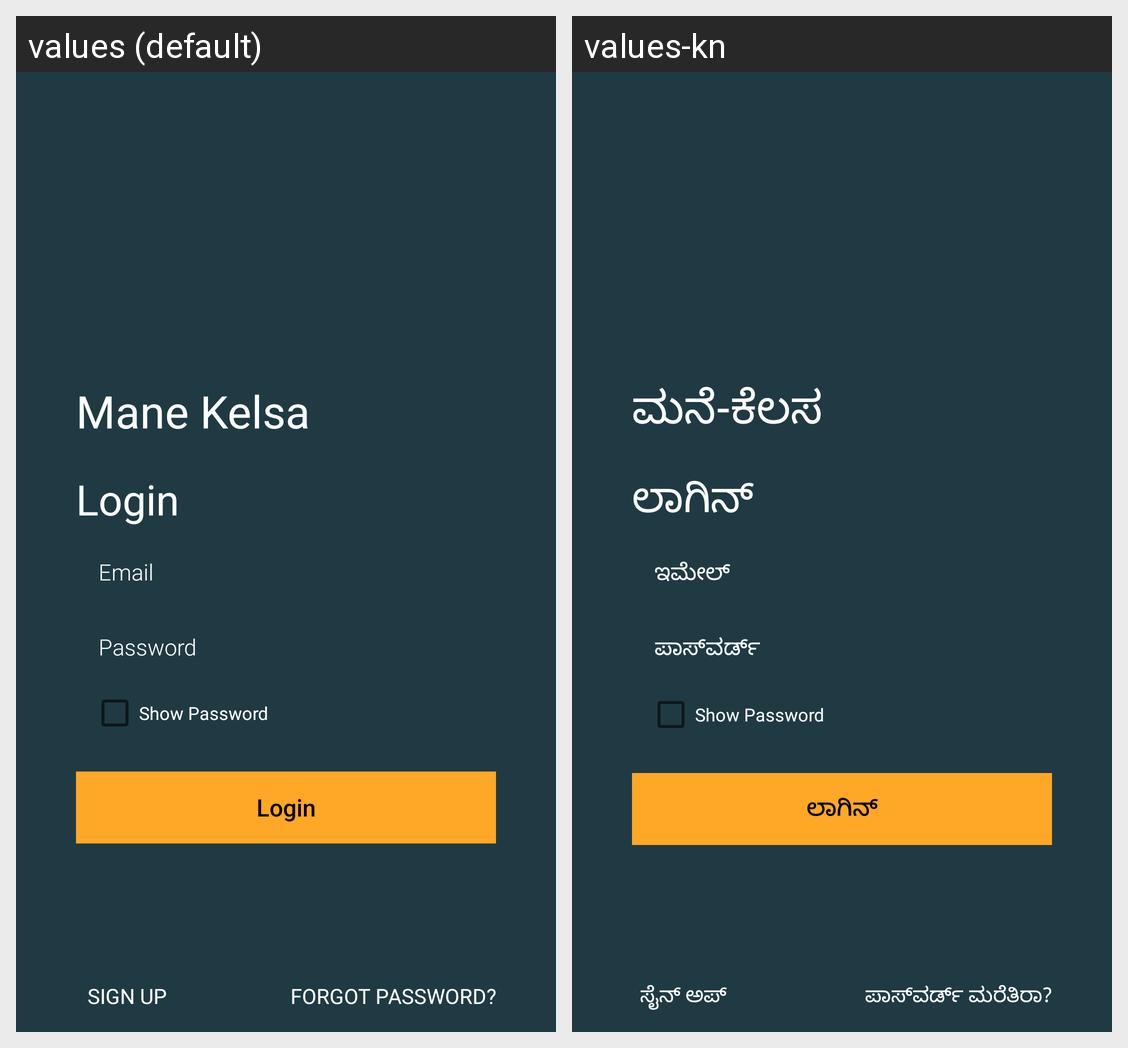

The same Android screen rendered under two of its app's locales, left to right. List the strings drawn on it with the default value and each locale's translation.
Android screen res/layout/activity_main.xml rendered under 2 locales, left to right: values (default), values-kn. Device: Nexus 5 (rendered at 1080×1920; each locale shown at half size, 540×960, under a caption strip naming it); theme AppTheme.
Strings drawn on this screen, with the default value and each locale's value (text and hints the layout hard-codes, and strings that could not be matched under every locale, appear in the picture but are not listed):

app_name
  values: Mane Kelsa
  values-kn: ಮನೆ-ಕೆಲಸ

login
  values: Login
  values-kn: ಲಾಗಿನ್

email
  values: Email
  values-kn: ಇಮೇಲ್

password
  values: Password
  values-kn: ಪಾಸ್‌ವರ್ಡ್

signup
  values: Sign Up
  values-kn: ಸೈನ್ ಅಪ್

forgot_password
  values: Forgot Password?
  values-kn: ಪಾಸ್‌ವರ್ಡ್ ಮರೆತಿರಾ?
